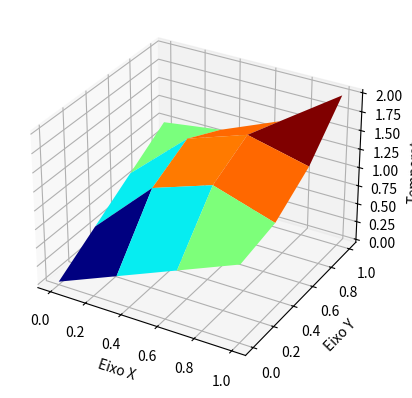
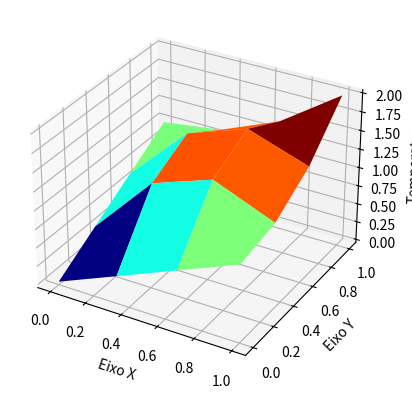
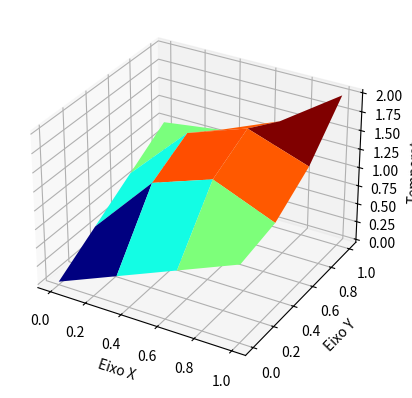
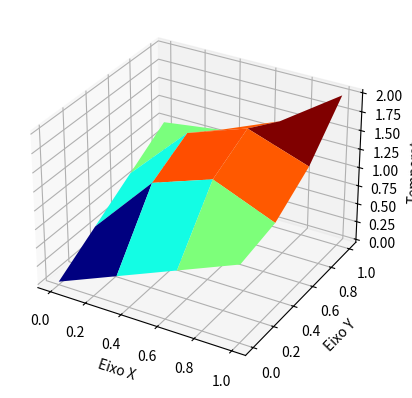
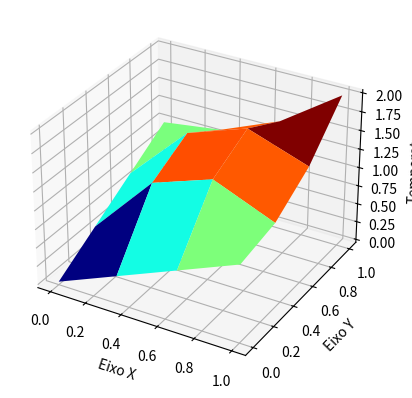
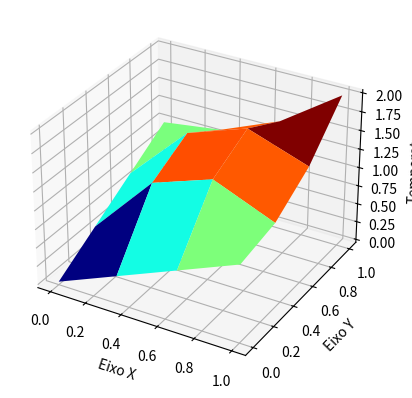
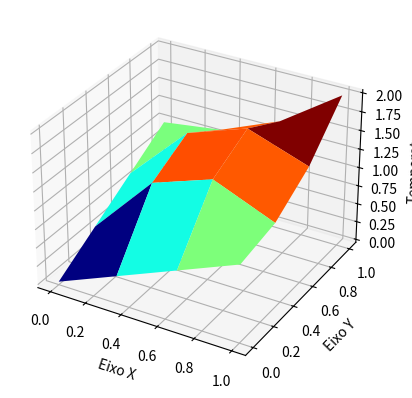
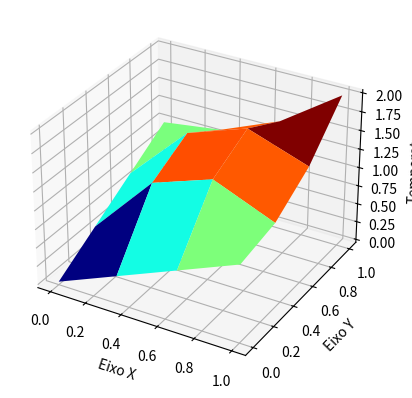
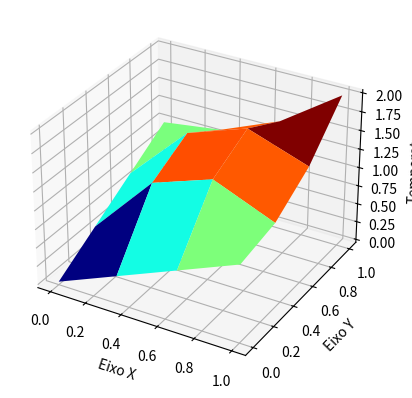
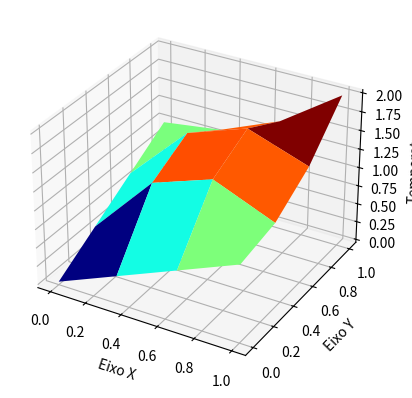

Reproduce these figures in Python, in order.
# Autor: Lucas Mendes Miranda
# Data: 22/05/2022

import numpy as np
import matplotlib.pyplot as plt
import matplotlib.tri as mtri
import matplotlib.cm as cm

# Parâmetros da simulacao
Q = 10
rho = 1.0
cv = 1.0
k = 1.0
alpha = k/(rho*cv)
dt = 1.0

# Parâmetros da malha
Lx = 1.0
Ly = 1.0
nx = 4
ny = 4
npoints = nx*ny
ne = (nx-1)*(ny-1)
dx = Lx/(nx-1)
dy = Ly/(ny-1)

# Formando os pontos da malha em X e Y
Xv = np.linspace(0, Lx, nx )
Yv = np.linspace(0, Ly, ny )

# Criando o Grid
x, y =np.meshgrid(Xv, Yv)

#Colocando no formato desejado (Transformando a matriz para um vetor)
X = np.reshape(x, npoints)
Y = np.reshape(y, npoints)

# Criando os vetores de CC
cc1, cc2, cc3, cc4, miolo  = [], [], [], [], []

# Preenchendo os vetores 1 e 3
for i in range(0, nx):
    cc1 = cc1 + [i]
    cc3 = cc3 + [(npoints - i - 1)]

# Preenchendo os vetores 2 e 4
for i in range(0, ny-2):
    cc2 = cc2 + [((i + 2) * nx) -1]
    cc4 = cc4 + [(i + 1) * nx]

cc = cc1 + cc2 + cc3 + cc4

for i in range(0, npoints-1):
    if not i in cc:
        miolo = miolo + [i]

# Vetor de condições de contorno da Temperatura
Tcc = np.zeros( (npoints), dtype = 'float')

# Preenchendo o vetor de CCs
#CC1
for i in cc1:
    Tcc[i] = X[i]

# CC2
for i in cc2:
    Tcc[i] = Y[i]*Y[i] + 1.0

# CC3
for i in cc3:
    Tcc[i] = X[i]*X[i] + 1.0

# CC4
for i in cc4:
    Tcc[i] = Y[i]

# Vetor de condicao inicial
T = np.zeros( (npoints),dtype='float' )

# Aplicando as c.c.s na condicao inicial
for i in cc:
    T[i] = Tcc[i]

# Vetor fonte de calor
Qvec = (Q/(rho*cv))*np.ones( (npoints),dtype='float' )


# Inicializando matriz e vetor A e b
A = np.zeros( (npoints,npoints),dtype='float' )

for i in cc:
    A[i,i] = 1.0

for i in miolo:
    A[i,i+1] = - alpha/(dx*dx)
    A[i,i] = 1/dt +2*alpha/(dx*dx) + 2*alpha/(dy*dy)
    A[i,i-1] = - alpha/(dx*dx)
    A[i,i+nx] = - alpha/(dy*dy)
    A[i,i-nx] = - alpha/(dy*dy)

# Calculando a inversa de A
Ainv = np.linalg.inv(A)

# # plot 3D da condicao incial + condicao de contorno
# Z = T.reshape(ny,nx)
# fig = plt.figure()
# ax = fig.add_subplot(111, projection='3d')
# ax.plot_surface(x, y, Z, cmap=cm.turbo)
# ax.set_xlabel('Eixo X')
# ax.set_ylabel('Eixo Y')
# ax.set_zlabel('Temperatura')

# plt.show()

b = np.zeros( (npoints),dtype='float' )
# contorno
for i in cc:
    b[i] = Tcc[i]

for n in range(0,10):
    for i in miolo:
        b[i] = T[i]/dt + Qvec[i]

for n in range(0,10):
    for i in miolo:
        b[i] = T[i]/dt + Qvec[i]
    
    T = Ainv@b

    Z = T.reshape(ny,nx)

    # Plot 3D 
    fig = plt.figure()
    ax = fig.add_subplot(111, projection='3d')
    ax.plot_surface(x, y, Z, cmap=cm.jet)
    ax.set_xlabel('Eixo X')
    ax.set_ylabel('Eixo Y')
    ax.set_zlabel('Temperatura')

    plt.show()